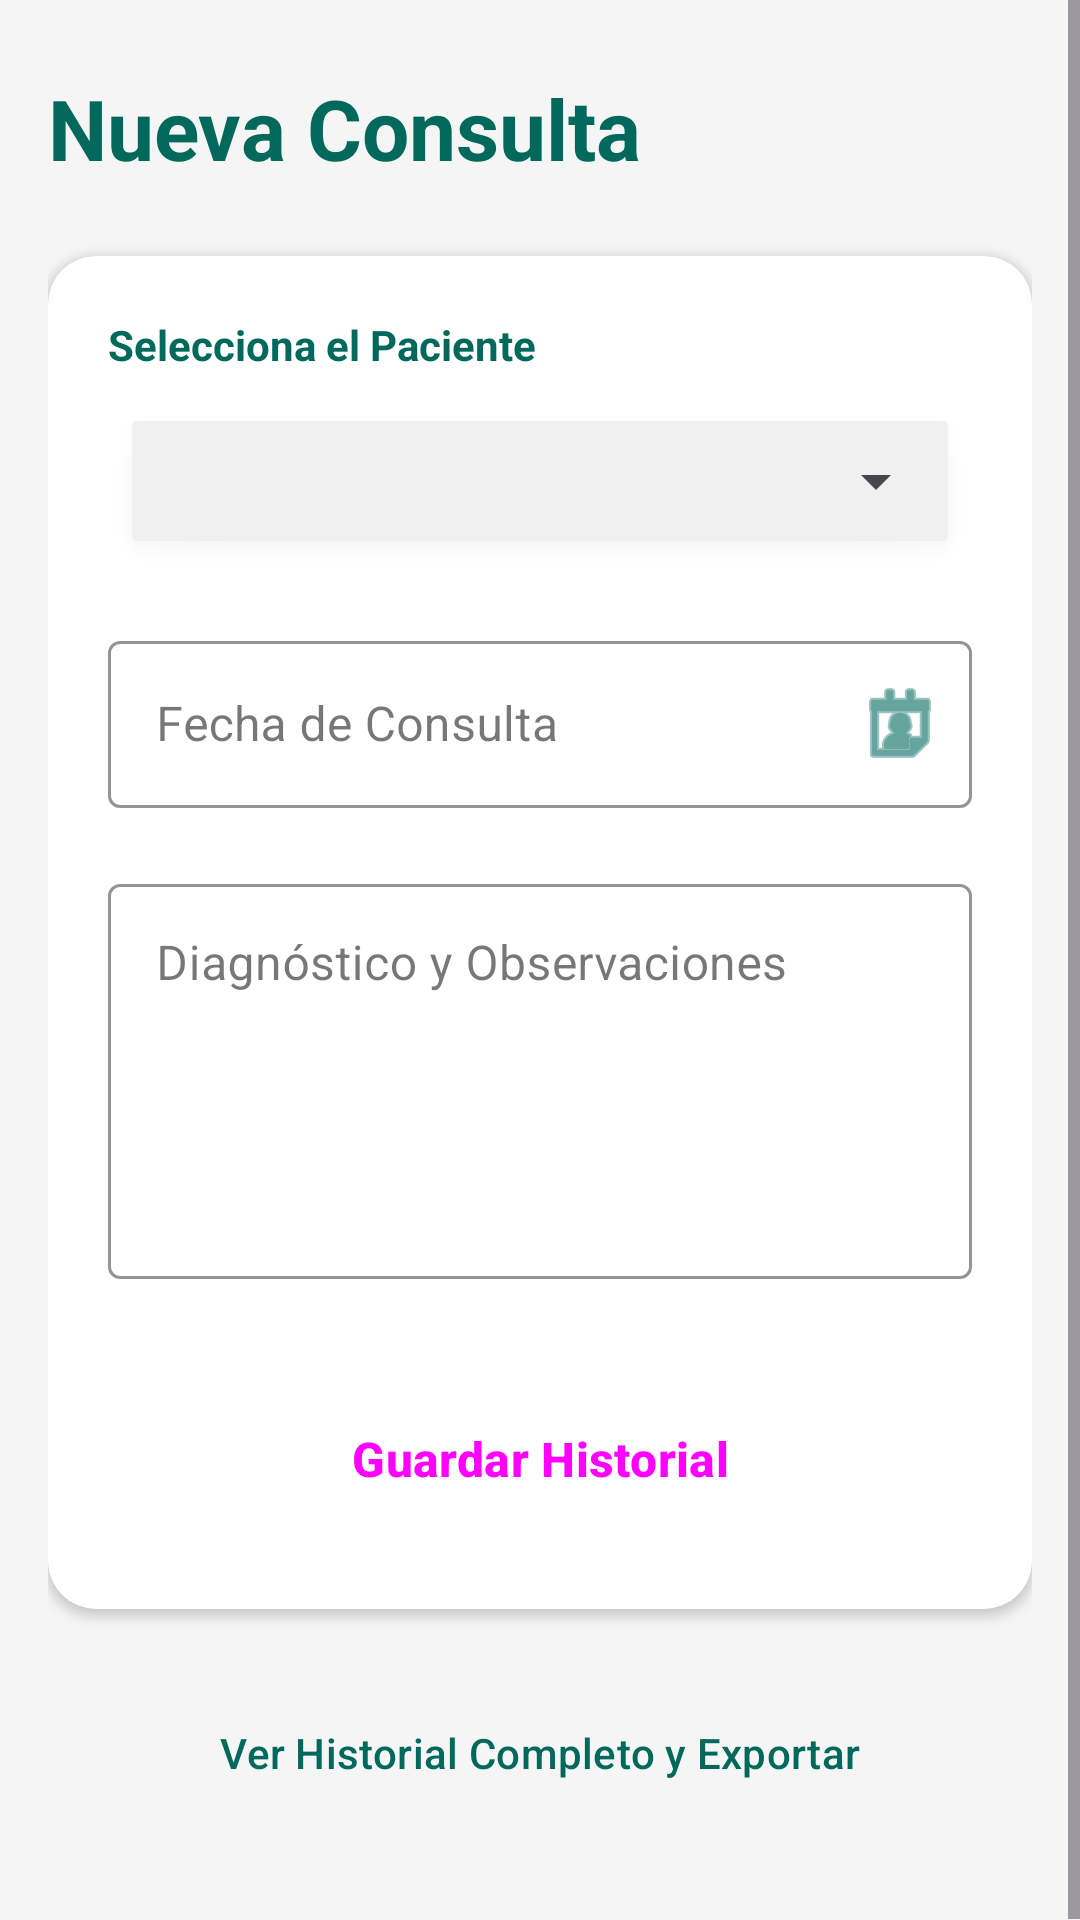

Layout XML and referenced resources for this Android screen:
<!-- AndroidManifest.xml: application theme Theme.Veterinaria -->
<!-- res/layout/fragment_registros_vet.xml -->
<?xml version="1.0" encoding="utf-8"?>
<ScrollView xmlns:android="http://schemas.android.com/apk/res/android"
    xmlns:app="http://schemas.android.com/apk/res-auto"
    android:layout_width="match_parent"
    android:layout_height="match_parent"
    android:id="@+id/main_historial"
    android:background="#F5F5F5"
    android:fillViewport="true">

    <LinearLayout
        android:layout_width="match_parent"
        android:layout_height="wrap_content"
        android:orientation="vertical"
        android:padding="16dp">

        <TextView
            android:layout_width="wrap_content"
            android:layout_height="wrap_content"
            android:layout_marginBottom="24dp"
            android:layout_marginTop="8dp"
            android:text="Nueva Consulta"
            android:textColor="#00695C"
            android:textSize="28sp"
            android:textStyle="bold" />

        <com.google.android.material.card.MaterialCardView
            style="@style/Widget.Material3.CardView.Elevated"
            android:layout_width="match_parent"
            android:layout_height="wrap_content"
            app:cardBackgroundColor="#FFFFFF"
            app:cardCornerRadius="16dp"
            app:cardElevation="2dp">

            <LinearLayout
                android:layout_width="match_parent"
                android:layout_height="wrap_content"
                android:orientation="vertical"
                android:padding="20dp">

                <TextView
                    android:layout_width="wrap_content"
                    android:layout_height="wrap_content"
                    android:layout_marginBottom="8dp"
                    android:text="Selecciona el Paciente"
                    android:textColor="#00695C"
                    android:textSize="14sp"
                    android:textStyle="bold" />

                <FrameLayout
                    android:layout_width="match_parent"
                    android:layout_height="56dp"
                    android:layout_marginBottom="20dp"
                    android:background="@drawable/abc_popup_background_mtrl_mult"
                    android:backgroundTint="#F0F0F0">

                    <Spinner
                        android:id="@+id/sp_registro_animal"
                        android:layout_width="match_parent"
                        android:layout_height="match_parent"
                        android:paddingStart="8dp" />
                </FrameLayout>

                <com.google.android.material.textfield.TextInputLayout
                    style="@style/Widget.MaterialComponents.TextInputLayout.OutlinedBox"
                    android:layout_width="match_parent"
                    android:layout_height="wrap_content"
                    android:layout_marginBottom="20dp"
                    android:hint="Fecha de Consulta"
                    app:boxStrokeColor="#00695C"
                    app:hintTextColor="#00695C"
                    app:endIconMode="custom"
                    app:endIconDrawable="@android:drawable/ic_menu_my_calendar"
                    app:endIconTint="#00695C">

                    <com.google.android.material.textfield.TextInputEditText
                        android:id="@+id/ed_registro_fecha"
                        android:layout_width="match_parent"
                        android:layout_height="wrap_content"
                        android:clickable="true"
                        android:focusable="false"
                        android:inputType="date" />
                </com.google.android.material.textfield.TextInputLayout>

                <com.google.android.material.textfield.TextInputLayout
                    style="@style/Widget.MaterialComponents.TextInputLayout.OutlinedBox"
                    android:layout_width="match_parent"
                    android:layout_height="wrap_content"
                    android:layout_marginBottom="30dp"
                    android:hint="Diagnóstico y Observaciones"
                    app:boxStrokeColor="#00695C"
                    app:hintTextColor="#00695C">

                    <com.google.android.material.textfield.TextInputEditText
                        android:id="@+id/ed_registro_diagnostico"
                        android:layout_width="match_parent"
                        android:layout_height="wrap_content"
                        android:gravity="top|start"
                        android:inputType="textMultiLine|textCapSentences"
                        android:minLines="5" />
                </com.google.android.material.textfield.TextInputLayout>

                <Button
                    android:id="@+id/btn_guardar_registro"
                    style="@style/Widget.Material3.Button"
                    android:layout_width="match_parent"
                    android:layout_height="60dp"
                    android:backgroundTint="#00695C"
                    android:text="Guardar Historial"
                    android:textSize="16sp"
                    android:textStyle="bold"
                    app:cornerRadius="12dp" />

            </LinearLayout>
        </com.google.android.material.card.MaterialCardView>

        <Button
            android:id="@+id/btn_ver_historial_completo"
            style="@style/Widget.Material3.Button.OutlinedButton"
            android:layout_width="match_parent"
            android:layout_height="wrap_content"
            android:layout_marginTop="24dp"
            android:layout_marginBottom="16dp"
            android:text="Ver Historial Completo y Exportar"
            android:textColor="#00695C"
            app:strokeColor="#00695C"
            app:strokeWidth="1dp" />

    </LinearLayout>
</ScrollView>
<!-- resources referenced by this layout -->
<resources>
  <style name="Theme.Veterinaria" parent="Base.Theme.Veterinaria" />
  <style name="Base.Theme.Veterinaria" parent="Theme.Material3.DayNight.NoActionBar">
          
          
      </style>
</resources>
